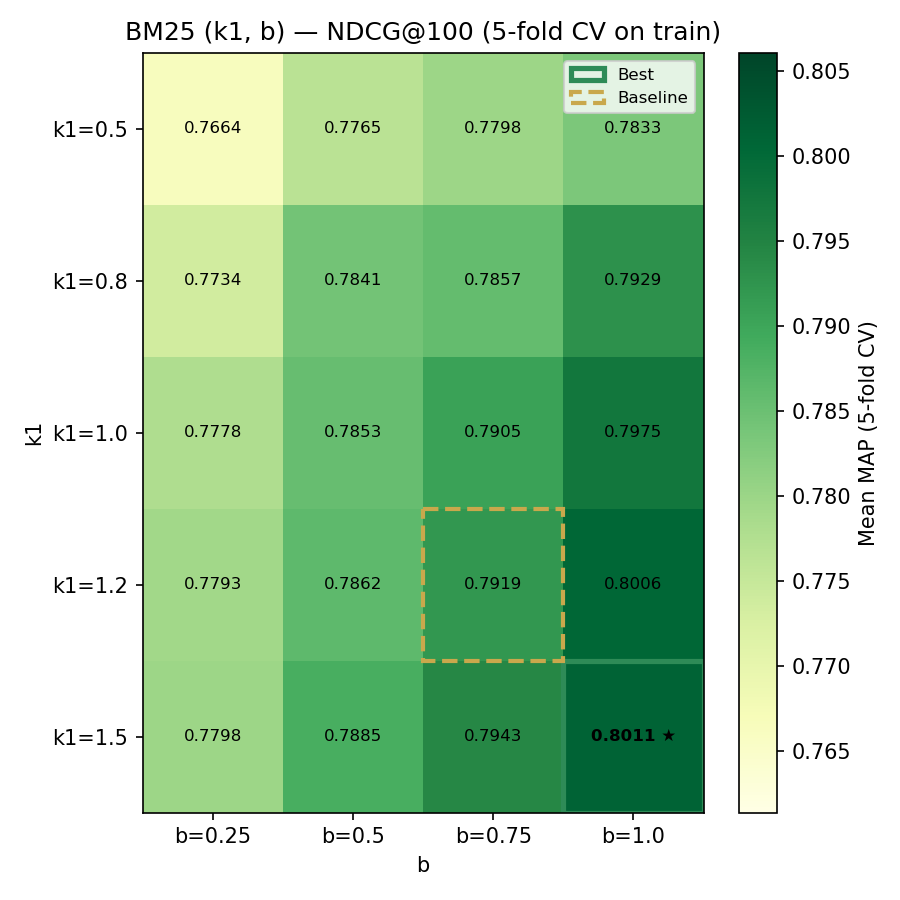

Data behind this chart, as committed beside it:
k1, b, mean_ndcg, std_ndcg, mean_map, std_map, mean_mrr, mean_p10, ndcg_fold_1, ndcg_fold_2, ndcg_fold_3, ndcg_fold_4, ndcg_fold_5
1.5, 1.0, 0.8011, 0.04381, 0.5961, 0.06806, 0.8821, 0.6943, 0.7851, 0.7571, 0.757, 0.8481, 0.8581
1.2, 1.0, 0.8006, 0.0468, 0.5962, 0.07045, 0.8774, 0.6986, 0.7827, 0.7501, 0.7578, 0.852, 0.8607
1.0, 1.0, 0.7975, 0.05036, 0.5943, 0.07398, 0.8474, 0.6979, 0.7798, 0.7459, 0.7475, 0.8513, 0.8632
1.5, 0.75, 0.7943, 0.05045, 0.5948, 0.07298, 0.8369, 0.7114, 0.7661, 0.7388, 0.7575, 0.8442, 0.865
0.8, 1.0, 0.7929, 0.05237, 0.5916, 0.07573, 0.8331, 0.7007, 0.7709, 0.7413, 0.7417, 0.846, 0.8645
1.2, 0.75, 0.7919, 0.05272, 0.5933, 0.07551, 0.8274, 0.7107, 0.764, 0.7362, 0.7494, 0.8438, 0.8662
1.0, 0.75, 0.7905, 0.05197, 0.5916, 0.07472, 0.8083, 0.7164, 0.7579, 0.7399, 0.7484, 0.8424, 0.8641
1.5, 0.5, 0.7885, 0.05299, 0.5882, 0.07245, 0.8488, 0.715, 0.7533, 0.7315, 0.755, 0.8353, 0.8675
1.2, 0.5, 0.7862, 0.05494, 0.5862, 0.07346, 0.8179, 0.7143, 0.7545, 0.7245, 0.7498, 0.8354, 0.867
0.8, 0.75, 0.7857, 0.05489, 0.5866, 0.0761, 0.794, 0.7107, 0.7537, 0.7326, 0.7388, 0.8398, 0.8637
1.0, 0.5, 0.7853, 0.05565, 0.5851, 0.07341, 0.8036, 0.7114, 0.7515, 0.7233, 0.7495, 0.8352, 0.8673
0.8, 0.5, 0.7841, 0.05513, 0.5833, 0.07164, 0.794, 0.695, 0.7489, 0.7202, 0.7538, 0.8322, 0.8656
0.5, 1.0, 0.7833, 0.05669, 0.5828, 0.07824, 0.7998, 0.7171, 0.751, 0.7286, 0.7336, 0.8406, 0.8626
0.5, 0.75, 0.7798, 0.05732, 0.578, 0.07588, 0.7821, 0.7107, 0.7497, 0.7242, 0.7288, 0.833, 0.8635
1.5, 0.25, 0.7798, 0.05874, 0.5784, 0.07161, 0.8367, 0.695, 0.7457, 0.7044, 0.7566, 0.8232, 0.8692
1.2, 0.25, 0.7793, 0.05896, 0.5779, 0.07195, 0.8286, 0.6979, 0.7441, 0.7032, 0.758, 0.8217, 0.8693
1.0, 0.25, 0.7778, 0.06077, 0.5776, 0.07323, 0.8119, 0.6921, 0.7451, 0.6997, 0.7515, 0.822, 0.8708
0.5, 0.5, 0.7765, 0.05709, 0.5735, 0.07249, 0.8012, 0.6864, 0.7443, 0.7059, 0.7473, 0.8242, 0.861
0.8, 0.25, 0.7734, 0.06366, 0.5743, 0.07582, 0.8, 0.6893, 0.744, 0.6899, 0.7435, 0.8193, 0.8705
0.5, 0.25, 0.7664, 0.06295, 0.565, 0.07687, 0.8024, 0.6836, 0.7362, 0.6857, 0.7352, 0.8114, 0.8633
